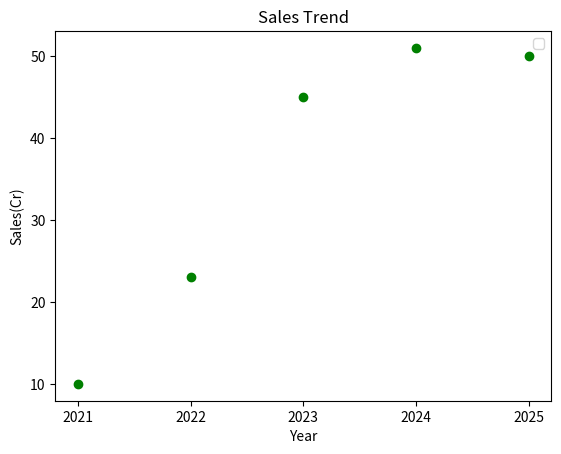

Source code (Python): (Note: this script raises an exception after producing the figure.)
import matplotlib.pyplot as plt
x = ["2021","2022","2023","2024","2025"]
y = [10,23,45,51,50]
plt.scatter(x,y,color="green")
plt.title("Sales Trend")
plt.xlabel("Year")
plt.ylabel("Sales(Cr)")
plt.legend()
# plt.grid(True,color="grey")
plt.savefig("./part7/report.jpg")
plt.show()